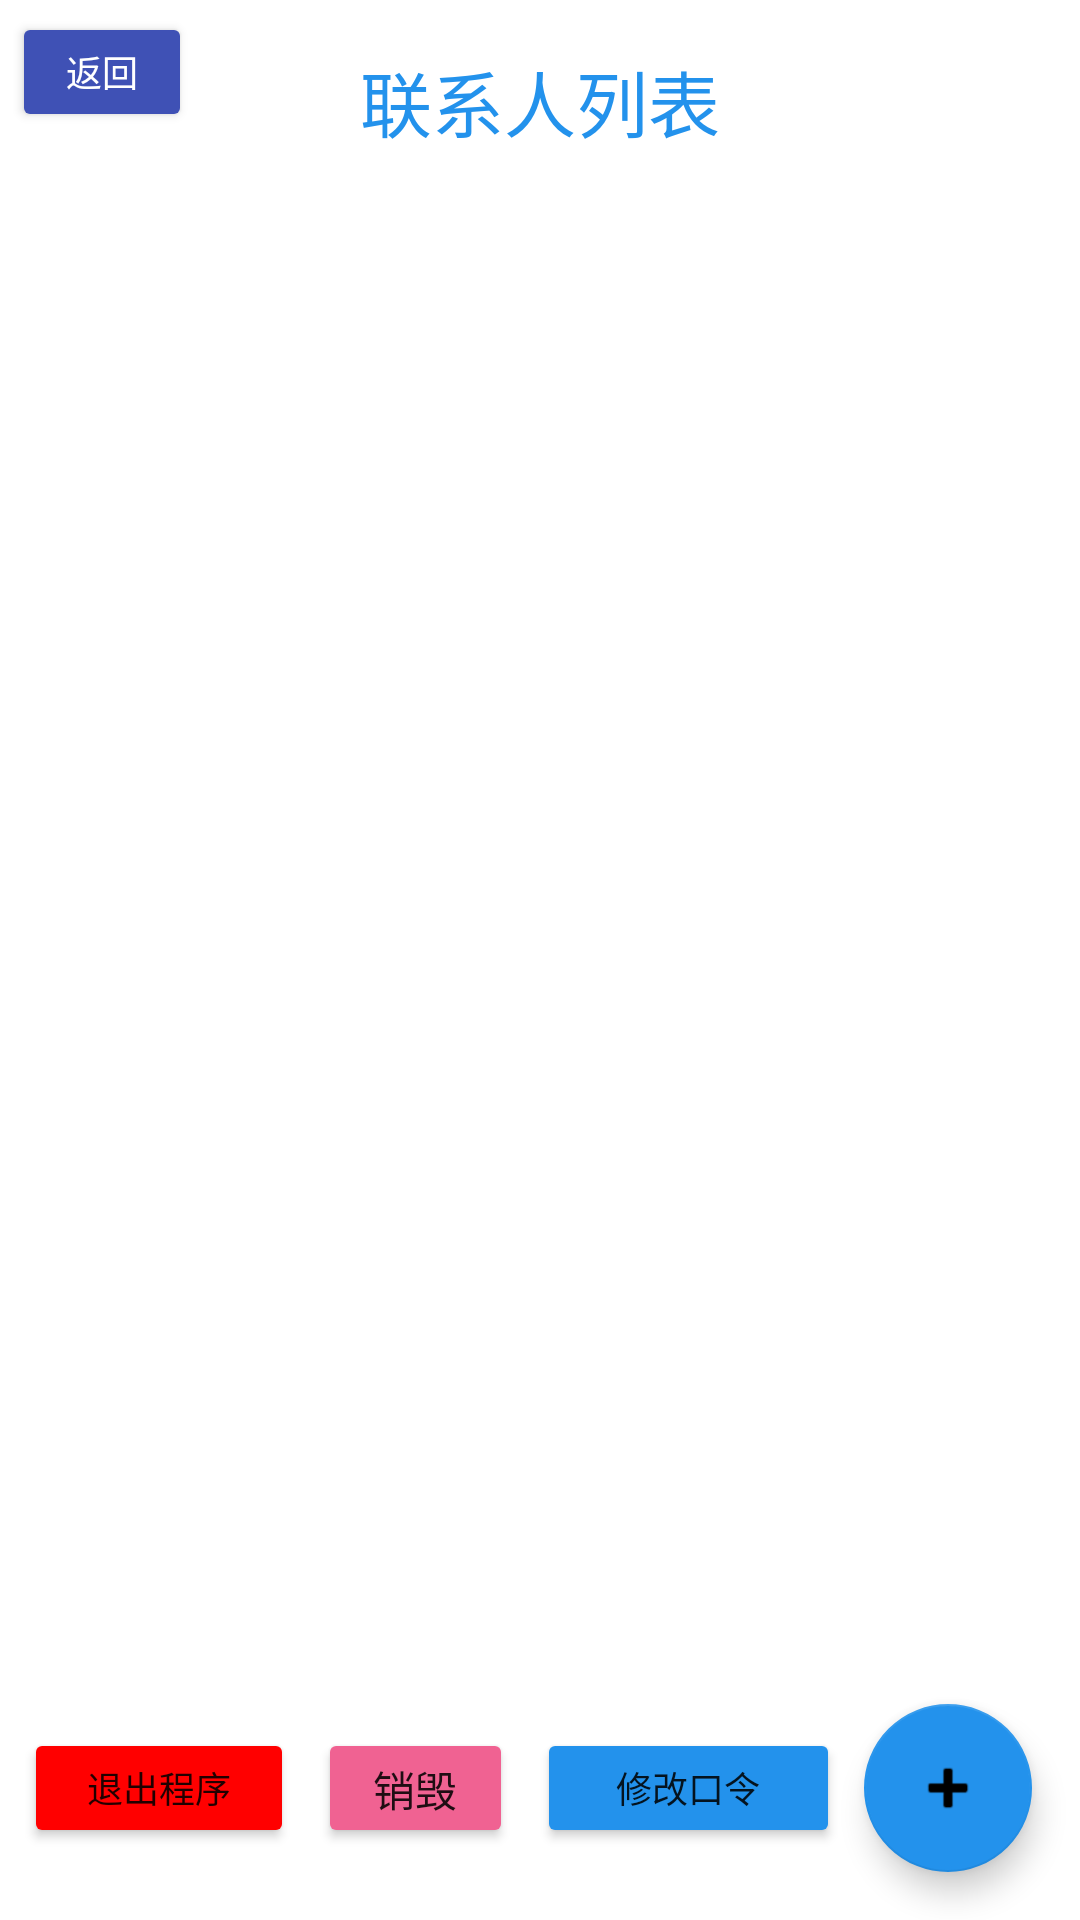

Produce the Android XML layout that renders to this screen, including the resource entries it uses.
<!-- AndroidManifest.xml: application theme Theme.MessageCipher -->
<!-- res/layout/activity_contact_book_main.xml -->
<?xml version="1.0" encoding="utf-8"?>

<androidx.constraintlayout.widget.ConstraintLayout xmlns:android="http://schemas.android.com/apk/res/android"
    xmlns:app="http://schemas.android.com/apk/res-auto"
    xmlns:tools="http://schemas.android.com/tools"
    android:layout_width="match_parent"
    android:layout_height="match_parent"
    tools:context=".ContactBookMain">

    <Button
        android:id="@+id/btnBack4"
        android:layout_width="60dp"
        android:layout_height="40dp"
        android:layout_marginStart="4dp"
        android:layout_marginLeft="4dp"
        android:layout_marginTop="4dp"
        android:text="返回"
        android:textColor="#FFFFFF"
        android:textSize="12sp"
        app:backgroundTint="#3F51B5"
        app:iconTint="#FFFFFF"
        app:layout_constraintStart_toStartOf="parent"
        app:layout_constraintTop_toTopOf="parent" />

    <Button
        android:id="@+id/btnReloadContactList"
        android:layout_width="1dp"
        android:layout_height="1dp"
        android:visibility="invisible"
        app:layout_constraintBottom_toBottomOf="parent"
        app:layout_constraintStart_toStartOf="parent" />

    <androidx.recyclerview.widget.RecyclerView
        android:id="@+id/contactList"
        android:layout_width="match_parent"
        android:layout_height="0dp"
        android:layout_marginTop="4dp"
        android:layout_marginBottom="8dp"
        app:layout_constraintBottom_toTopOf="@+id/floatingBtnAddContact"
        app:layout_constraintTop_toBottomOf="@+id/textView3"
        app:layout_constraintVertical_bias="0.0"
        tools:layout_editor_absoluteX="0dp" />

    <com.google.android.material.floatingactionbutton.FloatingActionButton
        android:id="@+id/floatingBtnAddContact"
        android:layout_width="wrap_content"
        android:layout_height="wrap_content"
        android:layout_marginEnd="16dp"
        android:layout_marginRight="16dp"
        android:layout_marginBottom="16dp"
        android:background="#2392EC"
        app:backgroundTint="#2392EC"
        app:layout_constraintBottom_toBottomOf="parent"
        app:layout_constraintEnd_toEndOf="parent"
        app:srcCompat="@android:drawable/ic_input_add" />

    <Button
        android:id="@+id/btnChangeAuthCode"
        android:layout_width="0dp"
        android:layout_height="40dp"
        android:layout_marginStart="8dp"
        android:layout_marginLeft="8dp"
        android:layout_marginEnd="8dp"
        android:layout_marginRight="8dp"
        android:text="修改口令"
        android:textSize="12sp"
        app:backgroundTint="#2392EC"
        app:layout_constraintBottom_toBottomOf="@+id/floatingBtnAddContact"
        app:layout_constraintEnd_toStartOf="@+id/floatingBtnAddContact"
        app:layout_constraintStart_toEndOf="@+id/btnDestory"
        app:layout_constraintTop_toTopOf="@+id/floatingBtnAddContact" />

    <TextView
        android:id="@+id/textView3"
        android:layout_width="wrap_content"
        android:layout_height="wrap_content"
        android:layout_marginTop="16dp"
        android:text="联系人列表"
        android:textColor="#2392EC"
        android:textSize="24sp"
        app:layout_constraintEnd_toEndOf="parent"
        app:layout_constraintStart_toStartOf="parent"
        app:layout_constraintTop_toTopOf="parent" />

    <Button
        android:id="@+id/btnDestory"
        android:layout_width="65dp"
        android:layout_height="40dp"
        android:layout_marginStart="8dp"
        android:layout_marginLeft="8dp"
        android:text="销毁"
        app:backgroundTint="#F06292"
        app:layout_constraintBottom_toBottomOf="@+id/btnChangeAuthCode"
        app:layout_constraintStart_toEndOf="@+id/btnExitProg"
        app:layout_constraintTop_toTopOf="@+id/btnChangeAuthCode"
        app:layout_constraintVertical_bias="0.0" />

    <Button
        android:id="@+id/btnExitProg"
        android:layout_width="90dp"
        android:layout_height="40dp"
        android:layout_marginStart="8dp"
        android:layout_marginLeft="8dp"
        android:text="退出程序"
        android:textSize="12sp"
        app:backgroundTint="#FF0000"
        app:layout_constraintBottom_toBottomOf="@+id/btnDestory"
        app:layout_constraintStart_toStartOf="parent"
        app:layout_constraintTop_toTopOf="@+id/btnDestory" />
</androidx.constraintlayout.widget.ConstraintLayout>
<!-- resources referenced by this layout -->
<resources>
  <style name="Theme.MessageCipher" parent="Theme.MaterialComponents.DayNight.DarkActionBar">
          
          <item name="colorPrimary">@color/purple_500</item>
          <item name="colorPrimaryVariant">@color/purple_700</item>
          <item name="colorOnPrimary">@color/white</item>
          
          <item name="colorSecondary">@color/teal_200</item>
          <item name="colorSecondaryVariant">@color/teal_700</item>
          <item name="colorOnSecondary">@color/black</item>
          
          <item name="android:statusBarColor" tools:targetApi="l">?attr/colorPrimaryVariant</item>
          
      </style>
  <!-- not gathered from this repository: default colours our renderer supplied (Android Studio template values) -->
  <color name="purple_500">#FF6200EE</color>
  <color name="purple_700">#FF3700B3</color>
  <color name="teal_200">#FF03DAC5</color>
  <color name="teal_700">#FF018786</color>
  <color name="black">#FF000000</color>
  <color name="white">#FFFFFFFF</color>
</resources>
